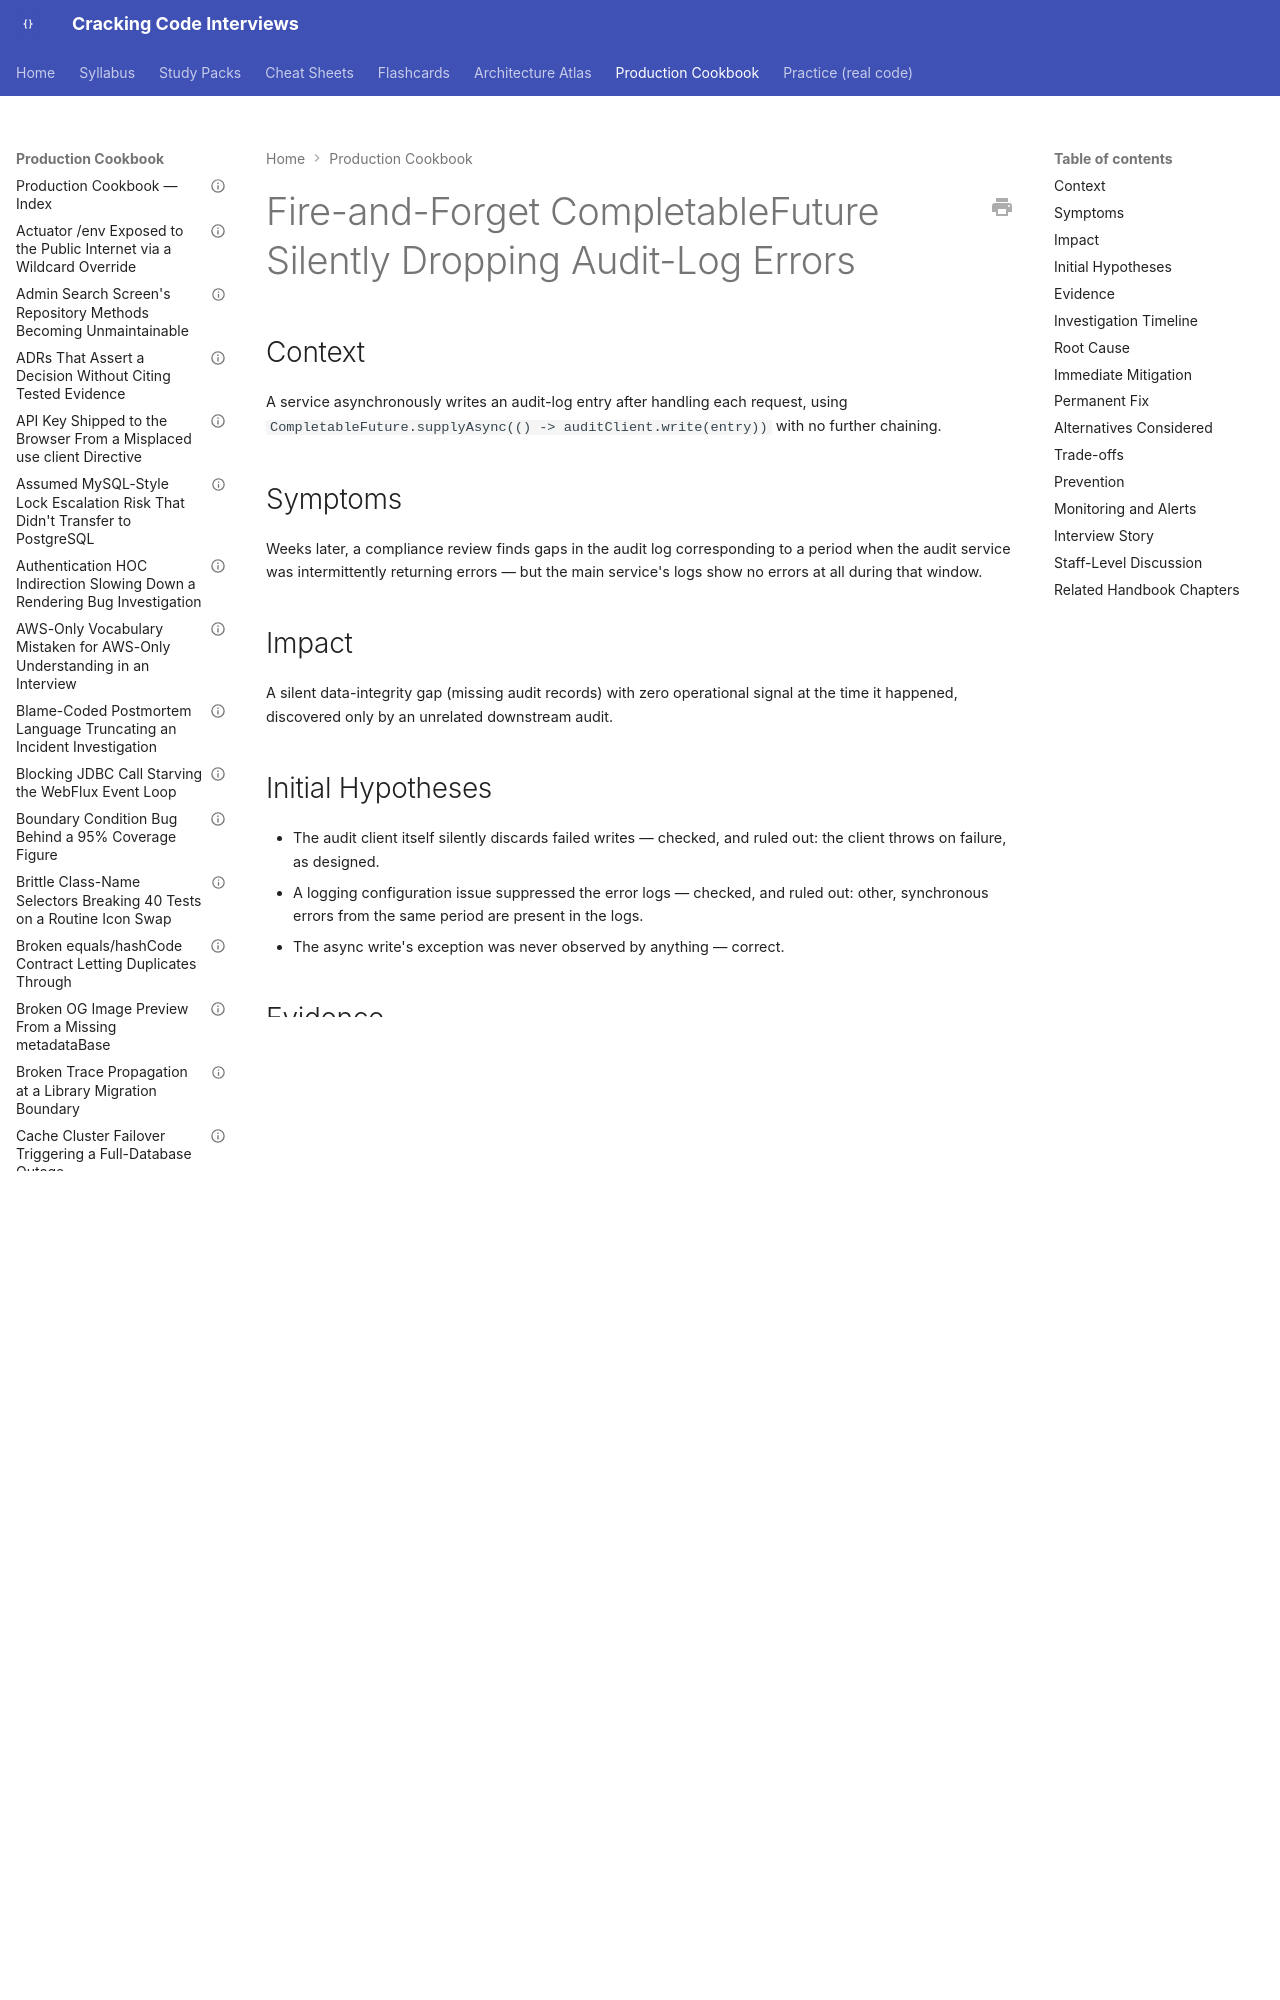

repository: JuanMelendres/cracking-code-interviews · page: production-cookbook/fire-and-forget-completablefuture-silently-dropping-audit-log-errors/index.html · generator: mkdocs

---
title: "Fire-and-Forget CompletableFuture Silently Dropping Audit-Log Errors"
document_type: production-cookbook-entry
domain: concurrency
status: draft
last_updated: 2026-09-02
related_handbook:
  - ../syllabus/02-java/concurrency/completablefuture-and-async-composition.md
source: syllabus/02-java/concurrency/completablefuture-and-async-composition.md#production-scenarios
---

# Fire-and-Forget CompletableFuture Silently Dropping Audit-Log Errors

## Context

A service asynchronously writes an audit-log entry after handling each request, using `CompletableFuture.supplyAsync(() -> auditClient.write(entry))` with no further chaining.

## Symptoms

Weeks later, a compliance review finds gaps in the audit log corresponding to a period when the audit service was intermittently returning errors — but the main service's logs show no errors at all during that window.

## Impact

A silent data-integrity gap (missing audit records) with zero operational signal at the time it happened, discovered only by an unrelated downstream audit.
